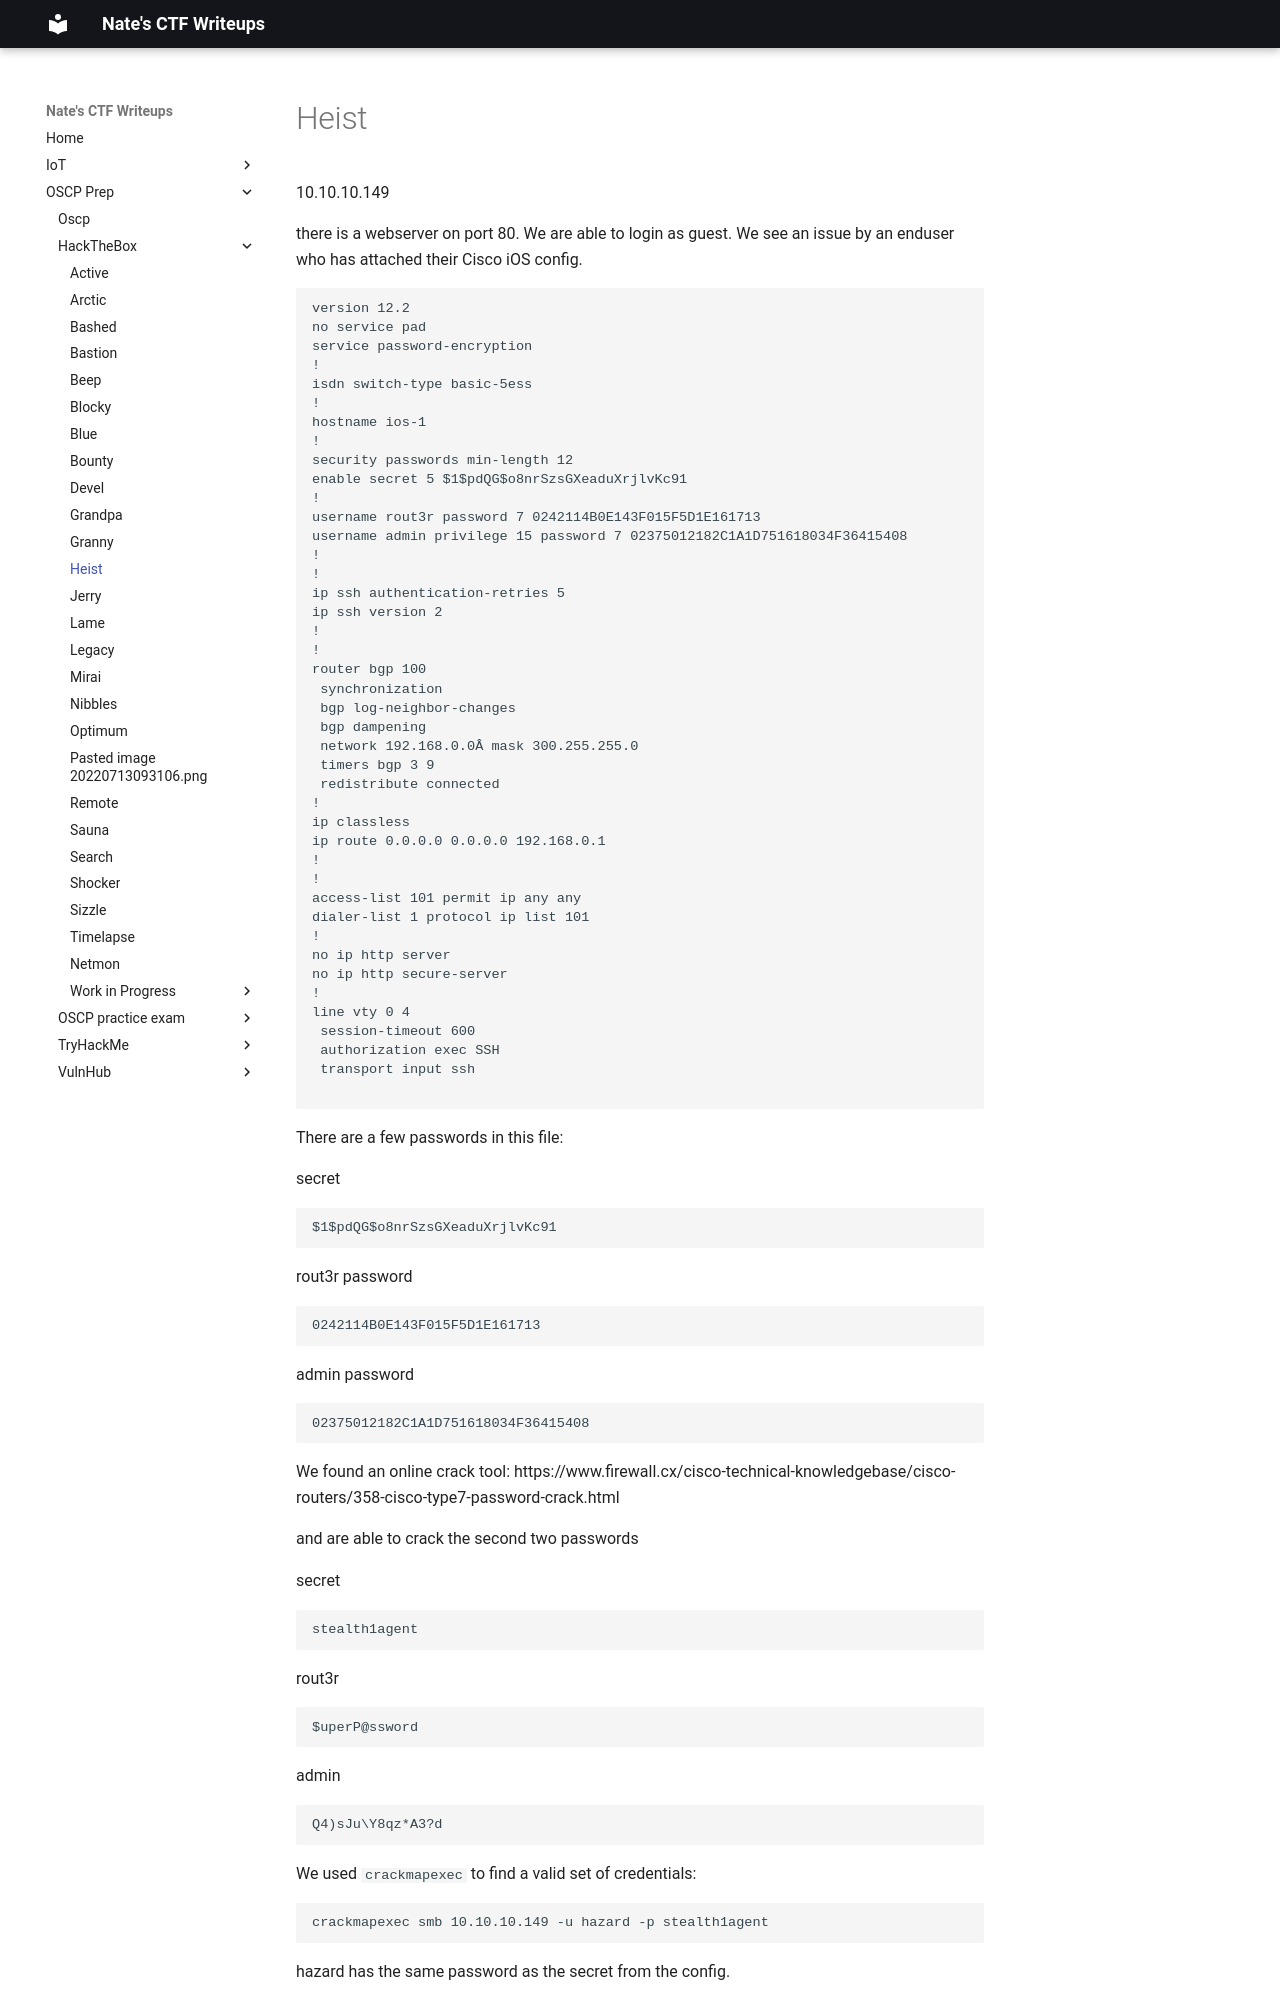

repository: nobodynate/nobodynate.github.io · page: OSCP-Prep/HackTheBox/Heist/index.html · generator: mkdocs

# Heist
10.10.10.149

there is a webserver on port 80. We are able to login as guest. We see an issue by an enduser who has attached their Cisco iOS config.

```
version 12.2
no service pad
service password-encryption
!
isdn switch-type basic-5ess
!
hostname ios-1
!
security passwords min-length 12
enable secret 5 $1$pdQG$o8nrSzsGXeaduXrjlvKc91
!
username rout3r password 7 0242114B0E143F015F5D1E161713
username admin privilege 15 password 7 02375012182C1A1D751618034F36415408
!
!
ip ssh authentication-retries 5
ip ssh version 2
!
!
router bgp 100
 synchronization
 bgp log-neighbor-changes
 bgp dampening
 network 192.168.0.0Â mask 300.255.255.0
 timers bgp 3 9
 redistribute connected
!
ip classless
ip route 0.0.0.0 0.0.0.0 192.168.0.1
!
!
access-list 101 permit ip any any
dialer-list 1 protocol ip list 101
!
no ip http server
no ip http secure-server
!
line vty 0 4
 session-timeout 600
 authorization exec SSH
 transport input ssh

```

There are a few passwords in this file:

secret
```
$1$pdQG$o8nrSzsGXeaduXrjlvKc91
```
rout3r password
```
0242114B0E143F015F5D1E161713
```
admin password
```
02375012182C1A1D751618034F36415408
```

We found an online crack tool: https://www.firewall.cx/cisco-technical-knowledgebase/cisco-routers/358-cisco-type7-password-crack.html

and are able to crack the second two passwords

secret
```
stealth1agent
```

rout3r
```
$uperP@ssword
```

admin
```
Q4)sJu\Y8qz*A3?d
```

We used `crackmapexec` to find a valid set of credentials:

```
crackmapexec smb 10.10.10.149 -u hazard -p stealth1agent
```

hazard has the same password as the secret from the config.
